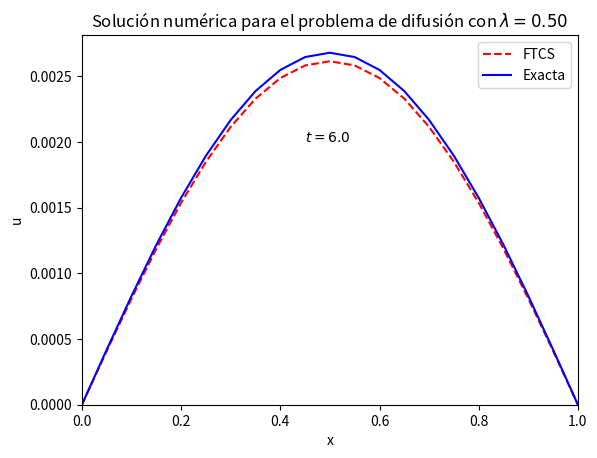

This figure's Python source:
#!/usr/bin/env python3
# -*- coding: utf-8 -*-
"""
Created on Tue May 15 17:39:00 2018

[redacted]
"""

import matplotlib.pyplot as plt
import numpy as np



def PropagFTCS(u0, u, nx, D, hx, ht):
#----------------------------------------------------------------------------
#  Propagates the solution u0[] of the diffusion equation
#     du/dt = D d2u/dx2,  D - diffusion coefficient (constant)
#  over the time intervat ht, using an explicit FTCS difference scheme on
#  a spatial grid with nx nodes and spacing hx. Returns the solution in u[].
#----------------------------------------------------------------------------
   lam = D * ht/(hx*hx) 
   lam1 = 1e0 - 2e0*lam

   u[1] = u0[1]; u[nx] = u0[nx]
   for i in range(2,nx):
      u[i] = lam*u0[i-1] + lam1*u0[i] + lam*u0[i+1]
      
   return u

def Init(u, x, nx):             # initial solution for the diffusion equation
   global L                                        # extent of spatial domain
   for i in range(1,nx+1): u[i] = np.sin(np.pi*x[i]/L)
   
  
# main

D    = 0.1e0                                          # diffusion coefficient
L    = 1e0                                             # [0,L] spatial domain
nx   = 21                                     # number of spatial mesh points
tmax = 5.0e0                                               # propagation time
tmax2 = 5.5e0
tmax3 = 6.0e0
ht   = 1.25e-2                                                    # time step


u0 = [0]*(nx+1); u = [0]*(nx+1)
u2 = [0]*(nx+1); u1 = [0]*(nx+1)                                    # solution 
u4 = [0]*(nx+1); u3 = [0]*(nx+1)

x = [0]*(nx+1)                                                 # spatial mesh

hx = L/(nx-1)
for i in range(1,nx+1): x[i] = (i-1)*hx                        # spatial mesh



Init(u0,x,nx)                                              # initial solution


t = 0e0

while (t < tmax):                                             # temporal loop
   t += ht                                                    # increase time
   PropagFTCS(u0,u,nx,D,hx,ht)                           # propagate solution

   for i in range(1,nx): u0[i] = u[i]                  

f = np.exp(-np.pi*np.pi*D*t/(L*L))

exacta = []

for i in range(nx+1):
   exacta.append(f*np.sin(np.pi*x[i]/L))


Init(u2,x,nx)   

t = 0e0

while (t < tmax2):                                             # temporal loop
   t += ht                                                    # increase time
   PropagFTCS(u2,u1,nx,D,hx,ht)                           # propagate solution

   for i in range(1,nx): u2[i] = u1[i]                  

f2 = np.exp(-np.pi*np.pi*D*t/(L*L))

exacta2 = []

for i in range(nx+1):
   exacta2.append(f2*np.sin(np.pi*x[i]/L))

Init(u4,x,nx)   

t = 0e0

while (t < tmax3):                                             # temporal loop
   t += ht                                                    # increase time
   PropagFTCS(u4,u3,nx,D,hx,ht)                           # propagate solution

   for i in range(1,nx): u4[i] = u3[i]                  

f3 = np.exp(-np.pi*np.pi*D*t/(L*L))

exacta3 = []

for i in range(nx+1):
   exacta3.append(f3*np.sin(np.pi*x[i]/L))


#plt.plot(x, u, 'r', label='FTCS', ls='dashed')
#plt.plot(x, exacta, 'b', label='Exacta')
#plt.text(0.15, 0.006, '$t=5.0$')
#plt.plot(x, u1, 'r', ls='dashed')
#plt.plot(x, exacta2, 'b')
#plt.text(0.3, 0.0045, '$t=5.5$')
#plt.plot(x, u3, 'r', ls='dashed')
#plt.plot(x, exacta3, 'b')
#plt.text(0.35, 0.0028, '$t=6.0$')
plt.plot(x, u3, 'r', ls='dashed', label='FTCS')
plt.plot(x, exacta3, 'b', label='Exacta')
plt.text(0.45, 0.002, '$t=6.0$')
plt.title('Solución numérica para el problema de difusión con $\lambda=0.50$')
plt.xlabel('x')
plt.ylabel('u')
plt.legend(loc=1)
plt.xlim([0,1])
plt.ylim(ymin=0)
plt.show()